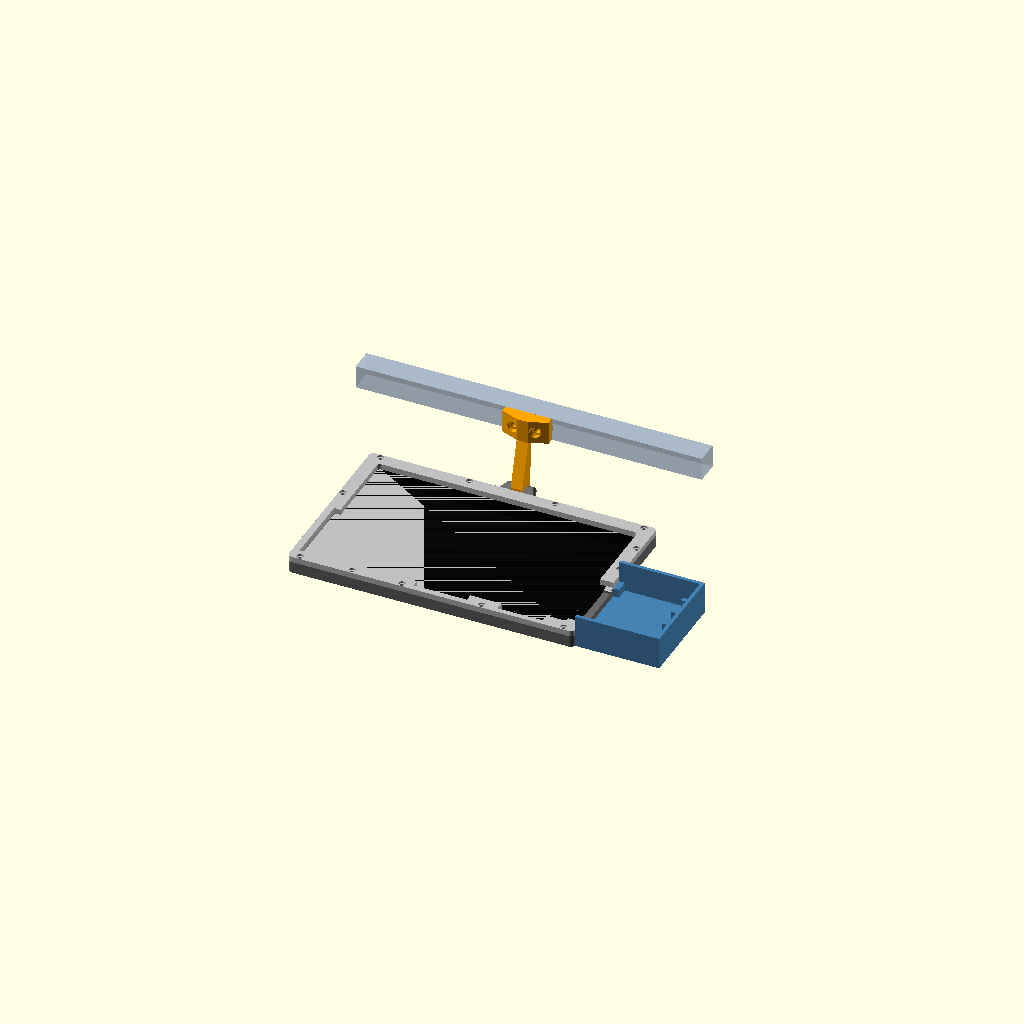
Cell 1: the model at its default parameters.
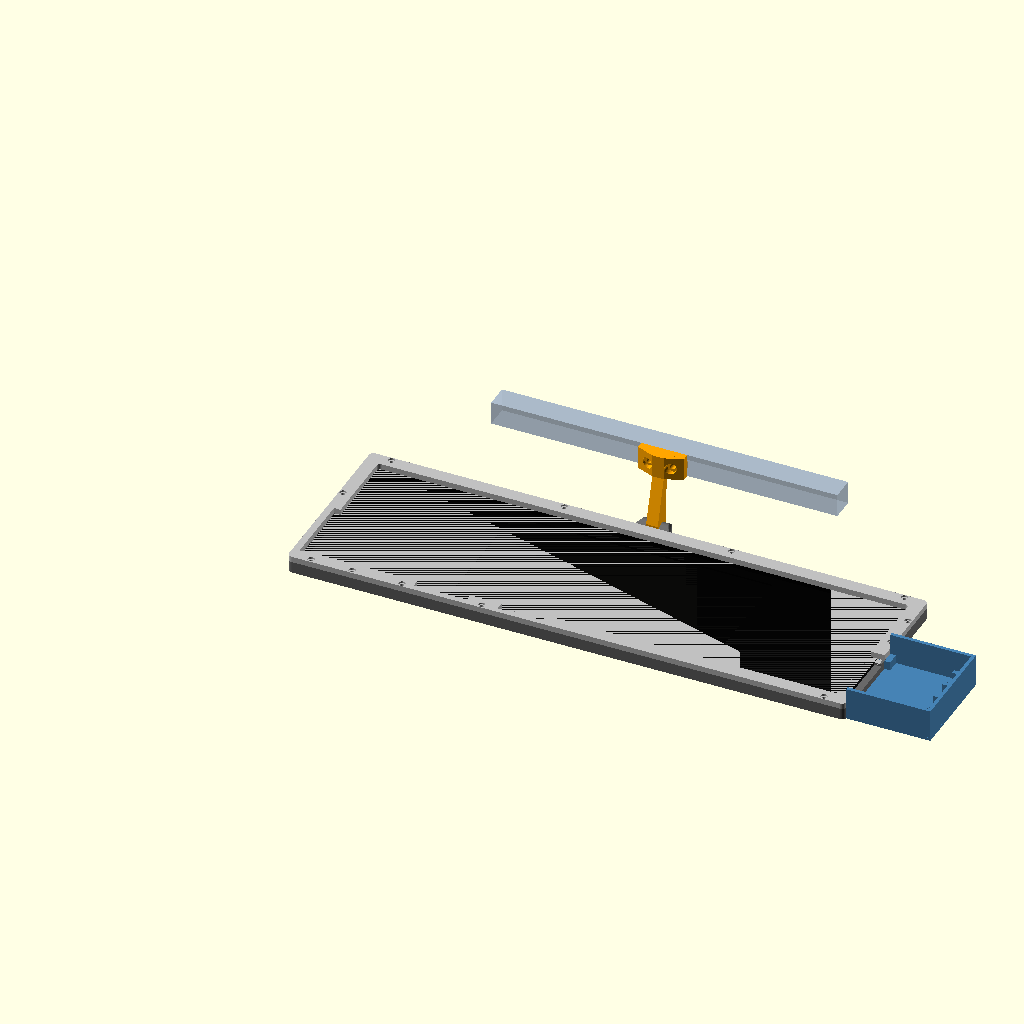
Cell 2: the same model with glass_w = 470.
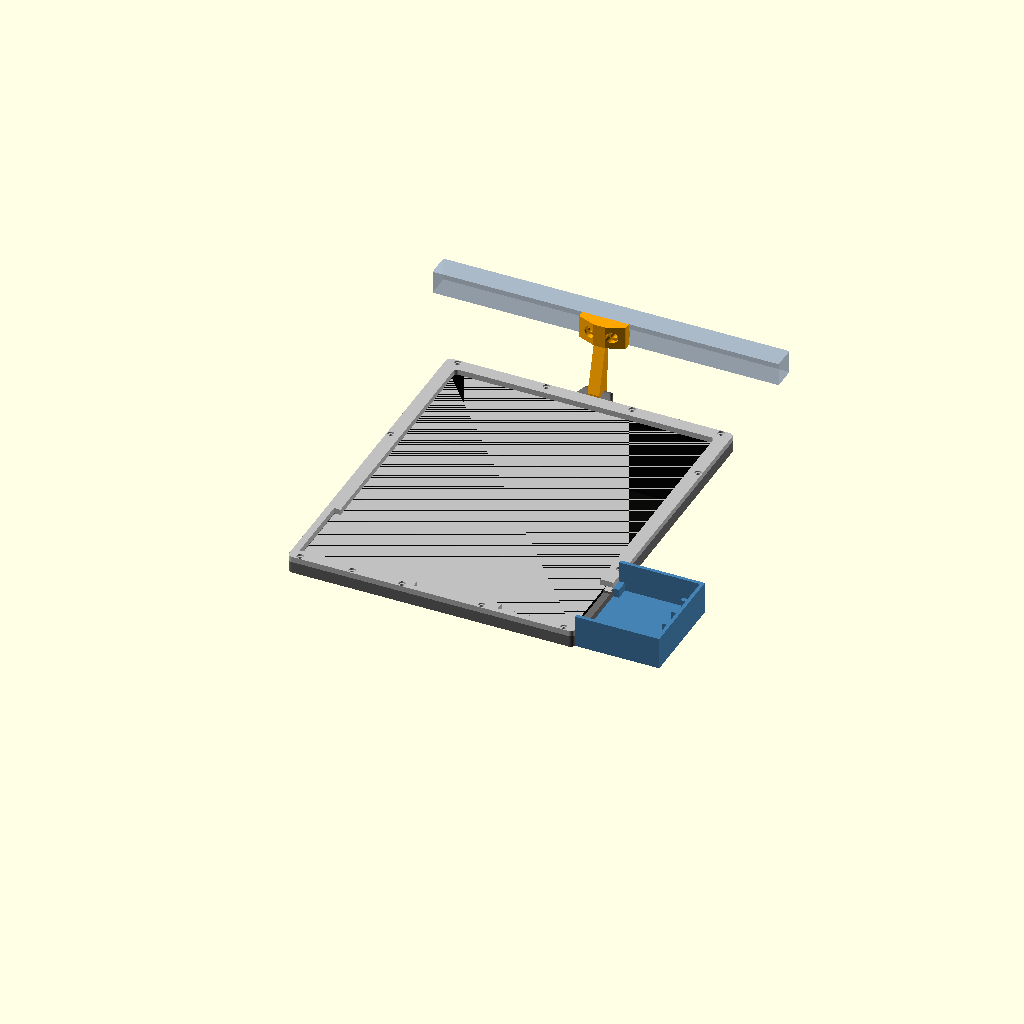
Cell 3: the same model with glass_h = 286.
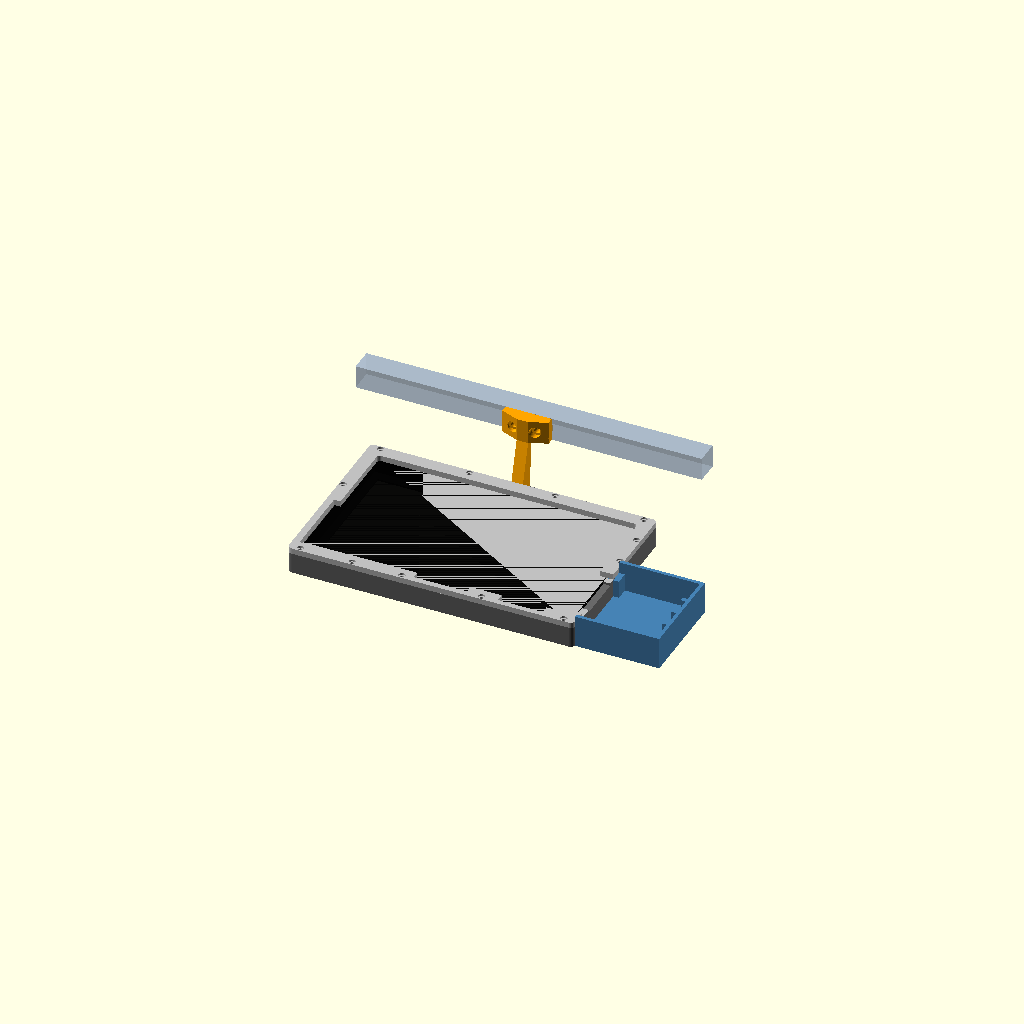
Cell 4 — panel_t set to 16, the other parameters unchanged.
One fixed orthographic camera (rotation 55°, 0°, 25°; colour scheme Cornfield) for every cell.
Source of the model, HMTECH 10.1 Inch HDMI Touch Screen 1024x600 HM10.1-RP/hmtech10_case.scad:
// HMTECH / HAMTYSAN 10.1" HDMI touchscreen (1024x600, model HM10.1-RP, panel HCIK101V-CC)
// Landscape case that hangs from the SAME arm_bottom bracket as the 7" case.
// Parts: "bezel", "retainer", "guard" (box over the HDMI/USB plugs), "arm_bottom", "assembly"
// Door mount (screen flat on a 2020-framed door, top-left corner): "arm_door" + "guard_door" replace arm_bottom + guard;
// preview it with part = "assembly_door". Bezel and retainer are the same parts.
part = "assembly";

/* ---- Screen. Model coords = REAR view: driver board along the BOTTOM edge, HDMI/USB ports on the RIGHT edge.
        Seen from the front the cables leave on the LEFT. ---- */
glass_w  = 235.0;    // glass / metal tray outline (listing 9.25 in; tape photo ~234.5)
glass_h  = 143.0;    // (listing 5.62 in; tape photo ~142.5)
panel_t  = 8.0;      // glass + metal tray at the edge, measured by Jason with calipers (listing said 0.27 in)
active_w = 222.72; active_h = 125.28;   // viewing area of the 10.1" 1024x600 panel
win_margin = 1.0;    // extra window beyond the viewing area each side
chamfer = 0.8;
win_dx = 0.75; win_dy = 0;  // black border: ~5.4 mm at the port end, ~6.9 mm at the far end, ~8.9 top and bottom
clr = 0.6;           // pocket clearance per side

/* ---- Rear features, in PANEL coords (rear view, origin = bottom-left corner of the panel) ---- */
board_x0 = 103; board_y0 = 10; board_y1 = 62;   // driver board: reaches the right edge, raised on standoffs
port_y0 = 9;  port_y1 = 68;      // retainer is left open here for the board end and the HDMI / micro-USB plugs
plug_y0 = 22; plug_y1 = 62;      // bezel wall is lowered here under the cable plugs
plug_relief = 2;
tflex_x0 = 174; tflex_x1 = 213;  // black touch flex wraps round the bottom edge (sticks out ~1.5 mm)
lflex_x0 = 101; lflex_x1 = 147;  // orange LCD flex at the bottom edge
tflex_relief = 2.5; lflex_relief = 1.0;   // extra pocket depth into the bottom wall
pi_holes = [[23.5,11.7],[81.5,11.7],[23.5,60.7],[81.5,60.7]];  // Raspberry Pi pattern 58 x 49 on the tray
pi_notch = true;                 // open the left border so a Pi on those holes (USB end overhanging) clears it
pi_y0 = 4; pi_y1 = 68;

/* ---- Case ---- */
wall   = 6;
lip_t  = 2;
r_out  = 4;
border = 5;          // how far the retainer overlaps the back of the panel
ret_t  = 5;
m3_pilot = 2.6;
m3_clear = 3.4;

/* ---- Mount (same hinge as the 7" case: 10.4 gap, M5, axis 11 mm above the top edge) ---- */
m5 = 5.4;
ear_t = 6;  knuckle_w = 10.4;  ear_d = 14;
fork_h = 11;         // top edge -> hinge axis
fork_d = 13;         // fork eye diameter (thicker than the bezel, sticks out the back)
fork_flare = 6;      // extra foot width on the outside of each fork
tnut_spacing = 20;
fwd_offset = 46;     // arm_bottom: hinge in front of the extrusion face
bot_drop   = 16;     // arm_bottom: extrusion bottom face -> hinge axis

/* ---- Port guard: a box that slides onto two dovetails in the right wall and is locked by the retainer ---- */
guard_len  = 70;     // inside length past the case edge (70 = straight HDMI plug + room for the cable to turn back)
guard_h    = 28;     // total height from the front face (plugs reach ~23)
guard_wall = 3;  guard_floor = 2.5;
dv_y = [10, 81];     // dovetail centres along the right wall (case coords), both under the retainer
dv_d = 3.4; dv_root = 6; dv_tip = 10;   // dovetail depth into the wall, width at the face, width at the tip
dv_clr = 0.2;        // slot clearance per side
zip_y = [28, 45.5, 63];  // zip tie posts on the inside of the outer end wall (case y), beside the cables not behind them
zip_gap = 2.4;       // slot between post and wall for the tie

/* ---- Door mount: the guard's back rim sits on the front face of the door frame, so that face is guard_h behind the screen front ---- */
door_ear = 16;       // guard_door: lug past the end wall, M5 T-nut into the upright's front slot (hole 8 mm past the wall)
door_notch = 14;     // guard_door: cable exit notch in the top wall, at the outer end
door_plate = [60, 20, 5];   // arm_door: plate on the front face of the door's top rail, 2x M5 T-nuts 40 mm apart
door_pad = 14;       // arm_door: pad below the plate that rests on the back plate

$fn = 48;
ow = glass_w + 2*clr + 2*wall;
oh = glass_h + 2*clr + 2*wall;
depth = lip_t + panel_t;
p0 = wall + clr;     // panel origin in case coords
fork_z = fork_d/2;   // hinge axis height above the front face

module rrect(w, h, t, r) { linear_extrude(t) offset(r) offset(-r) square([w, h]); }

sp_in = wall/2 + 0.4;   // screw centre from the outer edge
screw_pts = concat(
  [ for (x=[0.04, 0.35, 0.65, 0.96]) [ow*x, oh-sp_in] ],                 // top
  [ for (x=[ow*0.04, 55, 98, p0+160.5, ow*0.96]) [x, sp_in] ],           // bottom (between the flex reliefs)
  [ [sp_in, oh*0.62] ],                                                   // left (above the Pi notch)
  [ [ow-sp_in, p0+port_y1+19], [ow-sp_in, oh*0.80] ] );                   // right (above the port opening and the guard dovetail)

module screw_holes(t) for (p = screw_pts) translate([p[0], p[1], -1]) {
  cylinder(d=m3_clear, h=t+2);
  translate([0,0,t-1.6+1]) cylinder(d=6, h=2);   // counterbore for the head
}

// Dovetail, local frame: origin on the right wall face, +x = INTO the wall, z up from the front face.
// The last 1 mm flares out at 45 deg so the guard cannot slide forward; the retainer stops it sliding back.
module dove2d(c) offset(delta=c) polygon([[-0.01,-dv_root/2],[dv_d,-dv_tip/2],[dv_d,dv_tip/2],[-0.01,dv_root/2]]);
module dove(c=0, h=depth) {
  linear_extrude(h-1) dove2d(c);
  translate([0,0,h-1.001]) hull() {
    linear_extrude(0.01) dove2d(c);
    translate([0,0,1]) linear_extrude(0.01) intersection() { offset(delta=1) dove2d(c); translate([-0.01,-50]) square([50,100]); }
  }
}
module dove_at(i) translate([ow, dv_y[i], 0]) mirror([1,0,0]) children();

// door = true: for the door mount. Adds a lug that bolts to the door upright and a cable exit notch in the top wall
// (the open back sits against the door, so the cables leave upward instead).
module guard(door=false) {
  gy0 = dv_y[0]-7; gy1 = dv_y[1]+7;         // outer faces of the bottom and top walls
  gl = guard_len + guard_wall;
  difference() {
    guard_body(door);
    if (door) {
      // cable exit
      translate([ow+guard_len-door_notch, gy1-guard_wall-1, guard_h-10]) cube([door_notch, guard_wall+2, 11]);
      // M5 through the lug + pocket for the screw head (leaves a 5 mm flange)
      translate([ow+gl+door_ear/2, (gy0+gy1)/2, -1]) { cylinder(d=m5, h=guard_h+2); cylinder(d=10, h=guard_h-5+1); }
    }
  }
}

module guard_body(door) {
  gy0 = dv_y[0]-7; gy1 = dv_y[1]+7;
  gl = guard_len + guard_wall;
  // lug: 45 deg wedge so it prints without support
  if (door) translate([ow+gl-0.01, (gy0+gy1)/2+10, 0]) rotate([90,0,0]) linear_extrude(20)
    polygon([[0, guard_h-5-door_ear], [door_ear, guard_h-5], [door_ear, guard_h], [0, guard_h]]);
  // dovetails + the blocks that carry them
  for (i=[0,1]) {
    dove_at(i) dove(0, depth-0.1);
    translate([ow, dv_y[i]-7, 0]) cube([5, 14, depth-0.1]);
  }
  translate([ow, gy0, 0]) cube([gl, gy1-gy0, guard_floor]);                       // front floor
  translate([ow, gy0, 0]) cube([gl, guard_wall, guard_h]);                        // bottom wall
  translate([ow, gy1-guard_wall, 0]) cube([gl, guard_wall, guard_h]);             // top wall
  translate([ow+guard_len, gy0, 0]) cube([guard_wall, gy1-gy0, guard_h]);         // outer end wall
  // zip tie posts: a tie goes round the cable and through the slot behind a post
  for (y = zip_y) {
    translate([ow+guard_len-zip_gap-3, y-2, 0]) cube([3, 4, guard_h-2]);
    for (z = [guard_h/2-1, guard_h-4]) translate([ow+guard_len-zip_gap-0.5, y-2, z]) cube([zip_gap+1, 4, 2]);  // rungs to the wall
  }
}

module bezel_forks() {
  for (s=[-1,1]) translate([ow/2 + s*(knuckle_w/2 + ear_t/2) - ear_t/2, oh-0.5, 0])
    difference() {
      hull() {
        translate([s==1 ? 0 : -fork_flare, 0, 0]) cube([ear_t+fork_flare, 0.6, depth]);
        translate([0, fork_h+0.5, fork_z]) rotate([0,90,0]) cylinder(d=fork_d, h=ear_t);
      }
      translate([-1, fork_h+0.5, fork_z]) rotate([0,90,0]) cylinder(d=m5, h=ear_t+2);
      if (s==1) translate([ear_t-3, fork_h+0.5, fork_z]) rotate([0,90,0]) cylinder(d=9.4, h=3.5, $fn=6);  // M5 nut trap
    }
}

module bezel() {
  bezel_forks();
  difference() {
    rrect(ow, oh, depth, r_out);
    // panel pocket
    translate([wall, wall, lip_t]) cube([glass_w+2*clr, glass_h+2*clr, depth]);
    // flex reliefs in the bottom wall
    translate([p0+tflex_x0, wall-tflex_relief, lip_t]) cube([tflex_x1-tflex_x0, tflex_relief+1, depth]);
    translate([p0+lflex_x0, wall-lflex_relief, lip_t]) cube([lflex_x1-lflex_x0, lflex_relief+1, depth]);
    // lower the right wall under the HDMI / USB plugs
    translate([ow-wall-1, p0+plug_y0, depth-plug_relief]) cube([wall+2, plug_y1-plug_y0, plug_relief+1]);
    // viewing window with a chamfer toward the front
    ww = active_w + 2*win_margin; wh = active_h + 2*win_margin;
    translate([ow/2+win_dx, oh/2+win_dy, -0.01])
      union() {
        linear_extrude(lip_t+0.1) square([ww, wh], center=true);
        hull() {
          translate([0,0,chamfer]) linear_extrude(0.02) square([ww, wh], center=true);
          linear_extrude(0.02) square([ww+2*chamfer, wh+2*chamfer], center=true);
        }
      }
    // dovetail slots for the port guard
    for (i=[0,1]) dove_at(i) translate([0,0,-1]) dove(dv_clr, depth+1.02);
    // screw pilots in the wall tops
    for (p = screw_pts) translate([p[0], p[1], lip_t+0.5]) cylinder(d=m3_pilot, h=depth);
  }
}

module retainer() {
  difference() {
    rrect(ow, oh, ret_t, r_out);
    translate([p0+border, p0+border, -1]) rrect(glass_w-2*border, glass_h-2*border, ret_t+2, 3);
    screw_holes(ret_t);
    // open on the right for the driver board end and the cable plugs
    translate([ow-p0-border-1, p0+port_y0, -1]) cube([p0+border+2, port_y1-port_y0, ret_t+2]);
    // flex notches in the bottom border (the outer strip stays whole)
    translate([p0+tflex_x0, wall-1.5, -1]) cube([tflex_x1-tflex_x0, clr+border+1.5+1, ret_t+2]);
    translate([p0+lflex_x0, wall-1.0, -1]) cube([lflex_x1-lflex_x0, clr+border+1.0+1, ret_t+2]);
    // Pi notch in the left border (the outer strip stays whole)
    if (pi_notch) translate([wall, p0+pi_y0, -1]) cube([clr+border+1, pi_y1-pi_y0, ret_t+2]);
  }
}

// Door hanger: plate bolts to the FRONT face of the door's top 2020 rail, knuckle goes between the bezel forks.
// Holds the hinge axis guard_h - fork_z in front of the rail face, level with the rail's slot.
// Local frame: +z = toward the rail (rear), knuckle axis along x at the origin.
module arm_door() {
  kw = knuckle_w-0.4; d = guard_h - fork_z; pl = door_plate;
  difference() {
    union() {
      rotate([0,90,0]) cylinder(d=ear_d, h=kw, center=true);
      translate([-kw/2, -ear_d/2, 0]) cube([kw, ear_d, d-pl[2]+0.01]);                 // neck
      hull() {                                                                          // gusset behind the forks
        translate([-kw/2, -ear_d/2, d-pl[2]-8]) cube([kw, ear_d, 0.1]);
        translate([-14, -ear_d/2, d-pl[2]-0.1]) cube([28, ear_d, 0.1]);
      }
      translate([-pl[0]/2, -pl[1]/2, d-pl[2]]) cube(pl);                              // plate
      // pad that rests on the back plate so the screen cannot twist on the knuckle
      translate([-pl[0]/2, -pl[1]/2-door_pad, depth+ret_t+0.3-fork_z]) cube([pl[0], door_pad+0.01, d-(depth+ret_t+0.3-fork_z)]);
    }
    rotate([0,90,0]) cylinder(d=m5, h=knuckle_w+2, center=true);
    for (s=[-1,1]) translate([s*tnut_spacing, 0, d-pl[2]-1]) cylinder(d=m5, h=pl[2]+2);
  }
}

// Bolts to the BOTTOM face of a horizontal 2020 and reaches forward (identical to the 7" case's arm_bottom).
// Local frame: +z = toward the extrusion (rear), -y = up.
module arm_bottom() {
  kw = knuckle_w-0.4; pt = 6; F = fwd_offset; D = bot_drop;
  zc = F + 10;
  difference() {
    union() {
      rotate([0,90,0]) cylinder(d=ear_d, h=kw, center=true);
      hull() {
        translate([-kw/2, -ear_d/2, -ear_d/2]) cube([kw, ear_d, ear_d]);
        translate([-kw/2, -D+pt-0.1, F]) cube([kw, 0.1, 20]);
      }
      hull() {
        translate([-kw/2, -D+pt, F]) cube([kw, 6, 20]);
        translate([-20, -D+pt-0.1, F]) cube([40, 0.1, 20]);
      }
      translate([-20, -D, F]) cube([40, pt, 20]);
      translate([-20, -D-1.8, zc-2.9]) cube([40, 1.8, 5.8]);
    }
    rotate([0,90,0]) cylinder(d=m5, h=knuckle_w+2, center=true);
    for (s=[-1,1]) translate([s*tnut_spacing/2, -D-3, zc]) rotate([-90,0,0]) {
      cylinder(d=m5, h=30);
      translate([0,0,3+pt-0.01]) cylinder(d=9.5, h=30);
    }
  }
}

if (part == "bezel") bezel();
else if (part == "retainer") retainer();
else if (part == "guard") translate([-ow, 0, 0]) guard();
else if (part == "guard_door") translate([-ow, 0, 0]) guard(true);
else if (part == "arm_door") translate([0, 0, guard_h-fork_z]) rotate([180,0,0]) arm_door();   // prints plate-down
else if (part == "assembly_door") {
  color("dimgray") bezel();
  color("black", 0.8) translate([p0, p0, lip_t]) cube([glass_w, glass_h, panel_t]);
  color("silver") translate([0,0,depth]) retainer();
  color("steelblue") guard(true);
  color("orange") translate([ow/2, oh+fork_h, fork_z]) arm_door();
  // door frame: top rail and the hinge-side upright (rear view: upright on the right)
  color("lightsteelblue", 0.6) translate([-150, oh+fork_h-10, guard_h]) cube([ow+guard_len+guard_wall+door_ear/2+10+150, 20, 20]);
  color("lightsteelblue", 0.6) translate([ow+guard_len+guard_wall+door_ear/2-10, -150, guard_h]) cube([20, oh+fork_h-10+150, 20]);
}
else if (part == "arm_bottom") rotate([0,-90,0]) arm_bottom();
else {
  color("dimgray") bezel();
  color("black", 0.8) translate([p0, p0, lip_t]) cube([glass_w, glass_h, panel_t]);
  color("silver") translate([0,0,depth]) retainer();
  color("steelblue") guard();
  translate([ow/2, oh+fork_h, fork_z]) rotate([0,0,180]) {
    color("orange") arm_bottom();
    color("lightsteelblue", 0.6) translate([-150, -bot_drop-20, fwd_offset]) cube([300, 20, 20]);
  }
}
Customizer parameters (derived from the source; name, type, default, range or options):
part: string, default "assembly"
glass_w: number, default 235
glass_h: number, default 143
panel_t: number, default 8
win_margin: number, default 1
chamfer: number, default 0.8
clr: number, default 0.6
plug_relief: number, default 2
pi_notch: bool, default true
wall: number, default 6
lip_t: number, default 2
r_out: number, default 4
border: number, default 5
ret_t: number, default 5
m3_pilot: number, default 2.6
m3_clear: number, default 3.4
m5: number, default 5.4
fork_h: number, default 11
fork_d: number, default 13
fork_flare: number, default 6
tnut_spacing: number, default 20
fwd_offset: number, default 46
bot_drop: number, default 16
guard_len: number, default 70
guard_h: number, default 28
dv_y: vector, default [10, 81]
dv_clr: number, default 0.2
zip_y: vector, default [28, 45.5, 63]
zip_gap: number, default 2.4
door_ear: number, default 16
door_notch: number, default 14
door_plate: vector, default [60, 20, 5]
door_pad: number, default 14
